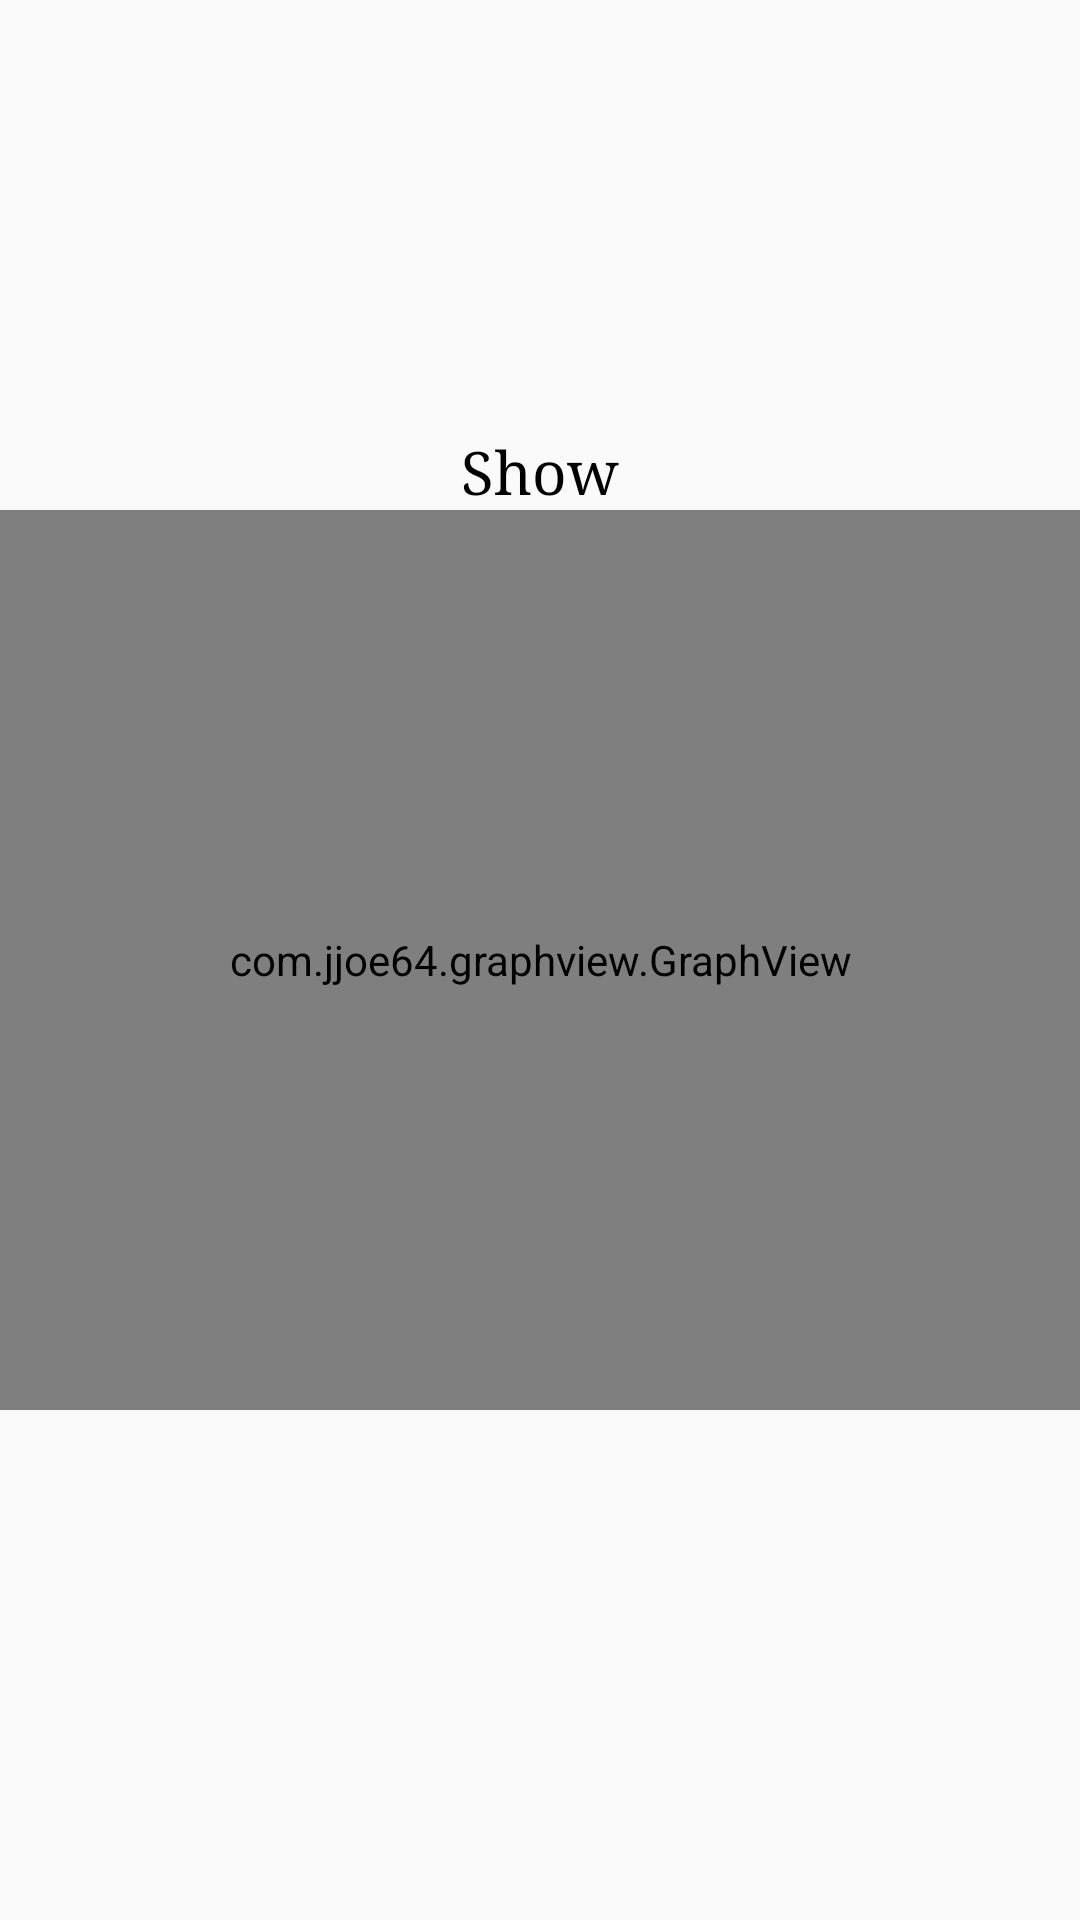

Android layout source for this screen:
<!-- AndroidManifest.xml: application theme Theme.MarkAttendance -->
<!-- res/layout/graph_bottom_sheet.xml -->
<?xml version="1.0" encoding="utf-8"?>
<androidx.constraintlayout.widget.ConstraintLayout
    xmlns:android="http://schemas.android.com/apk/res/android"
    xmlns:app="http://schemas.android.com/apk/res-auto"
    android:layout_width="match_parent"
    android:layout_height="match_parent"
    app:behavior_hideable="true">

    <TextView
        android:id="@+id/name_of_student"
        android:layout_width="match_parent"
        android:layout_height="wrap_content"
        android:text="Show"
        android:fontFamily="serif"
        android:textSize="20sp"
        android:textColor="@color/black"
        android:textAlignment="center"
        app:layout_constraintBottom_toTopOf="@+id/line_graph_layout"
        app:layout_constraintEnd_toEndOf="parent"
        app:layout_constraintStart_toStartOf="parent"
        app:layout_constraintTop_toTopOf="parent"
        app:layout_constraintVertical_bias="1.0" />

    <com.jjoe64.graphview.GraphView
        android:layout_width="match_parent"
        android:layout_height="300dip"
        android:id="@+id/line_graph_layout"
        app:layout_constraintBottom_toBottomOf="parent"
        app:layout_constraintEnd_toEndOf="parent"
        app:layout_constraintStart_toStartOf="parent"
        app:layout_constraintTop_toTopOf="parent" />

</androidx.constraintlayout.widget.ConstraintLayout>
<!-- resources referenced by this layout -->
<resources>
  <color name="black">#FF000000</color>
  <style name="Theme.MarkAttendance" parent="Theme.AppCompat.Light.DarkActionBar">
          
          <item name="colorPrimary">@color/dark_orange</item>
          <item name="colorPrimaryDark">@color/dark_orange</item>
          <item name="colorAccent">@color/dark_orange</item>
      </style>
  <color name="dark_orange">#f07a13</color>
</resources>
